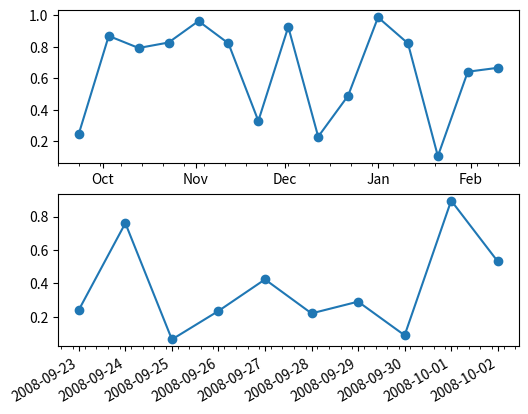

Write Python code to recreate this figure.
#!/usr/bin/python

import matplotlib as mpl
import matplotlib.pyplot as plt
import numpy as np
import datetime as dt

fig = plt.figure()
ax2 = fig.add_subplot(212)
date2_1 = dt.datetime(2008, 9, 23)
date2_2 = dt.datetime(2008, 10, 3)
delta2 = dt.timedelta(days=1)
dates2 = mpl.dates.drange(date2_1, date2_2, delta2)
y2 = np.random.rand(len(dates2))
ax2.plot_date(dates2, y2, linestyle='-');
dateFmt = mpl.dates.DateFormatter('%Y-%m-%d')
ax2.xaxis.set_major_formatter(dateFmt)
daysLoc = mpl.dates.DayLocator()
hoursLoc = mpl.dates.HourLocator(interval=6)
ax2.xaxis.set_major_locator(daysLoc)
ax2.xaxis.set_minor_locator(hoursLoc)
fig.autofmt_xdate(bottom=0.18) # adjust for date labels display
fig.subplots_adjust(left=0.18)
ax1 = fig.add_subplot(211)
date1_1 = dt.datetime(2008, 9, 23)
date1_2 = dt.datetime(2009, 2, 16)
delta1 = dt.timedelta(days=10)
dates1 = mpl.dates.drange(date1_1, date1_2, delta1)
y1 = np.random.rand(len(dates1))
ax1.plot_date(dates1, y1, linestyle='-');
monthsLoc = mpl.dates.MonthLocator()
weeksLoc = mpl.dates.WeekdayLocator()
ax1.xaxis.set_major_locator(monthsLoc)
ax1.xaxis.set_minor_locator(weeksLoc)
monthsFmt = mpl.dates.DateFormatter('%b')
ax1.xaxis.set_major_formatter(monthsFmt)
plt.show()
